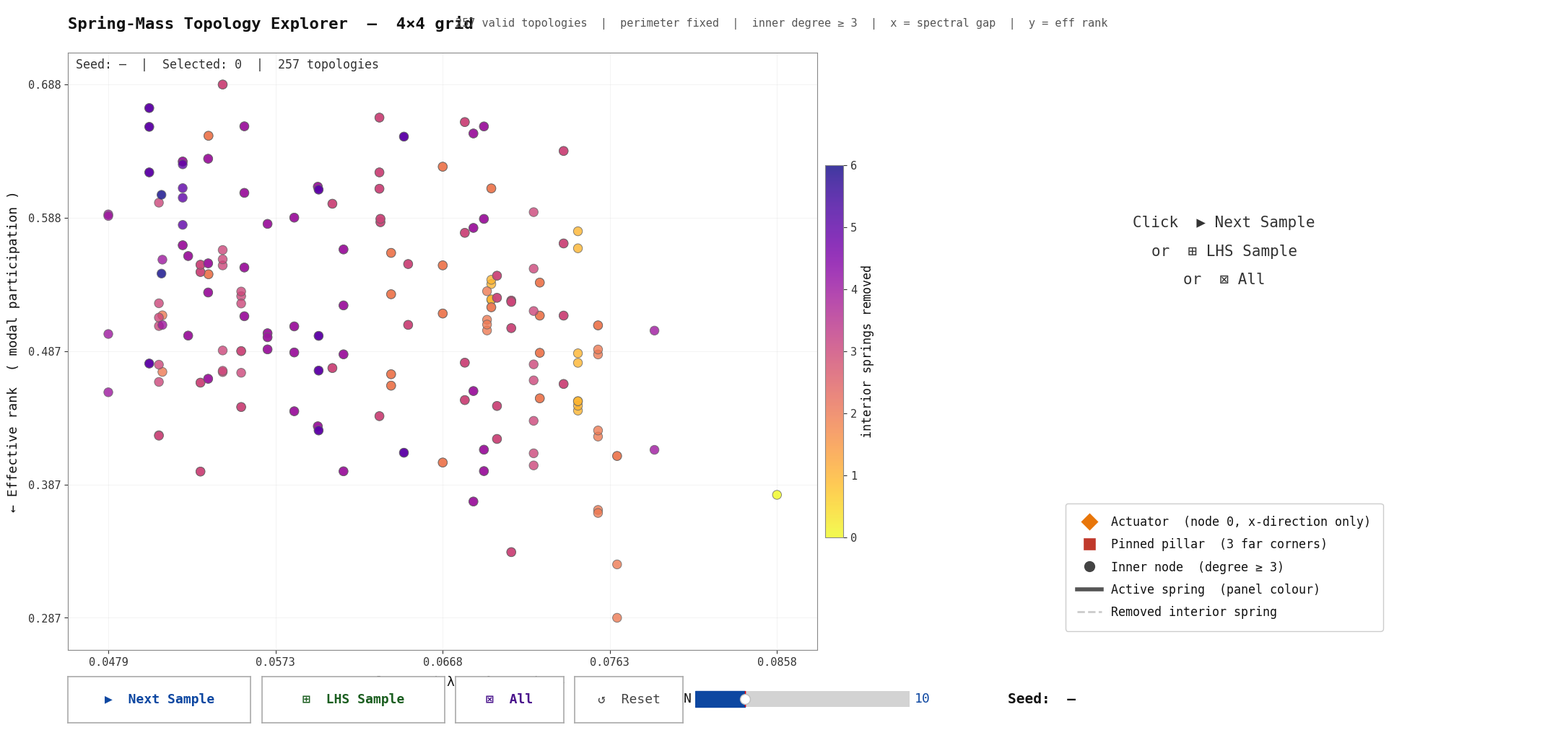

Reproduce this figure in Python.
"""
Interactive Spring-Mass Topology Explorer  —  Scalable N×N
===========================================================
Works for any N >= 3.

Validity rules
--------------
  1. All perimeter edges are FIXED (the outer ring is always present).
  2. Each inner node must keep at least 3 of its 4 springs (degree >= 3).
  3. Global connectivity is automatically guaranteed by rules 1 + 2.

Variable edges = the interior edges only (those not on the perimeter ring).
At most one interior spring per inner node may be removed.

Visual design
-------------
  - All active springs in a topology panel share the same panel colour.
  - Actuator node 0 (top-left corner)  : bright orange diamond
  - Pinned pillars  (other 3 corners)  : red square
  - Inner nodes     (strictly interior): dark grey circle
  - Other perimeter nodes              : same colour as that topology's springs
  - Removed interior springs           : dashed light grey

Usage
-----
  python topology_explorer.py            # default N = 4
  python topology_explorer.py --N 5      # 5x5 grid
  python topology_explorer.py --N 3      # 3x3 grid

Controls
--------
  Next Sample  —  random sample at next seed (seed increments each click)
  LHS Sample   —  Latin Hypercube sample covering spectral-gap axis evenly
  All          —  display every valid topology
  Reset        —  clear all selections, reset seed counter to -1
  N slider     —  how many topologies to draw per sample
"""

import argparse
import numpy as np
import networkx as nx
from itertools import combinations
import matplotlib
import matplotlib.pyplot as plt
import matplotlib.gridspec as gridspec
from matplotlib.widgets import Button, Slider
from matplotlib.collections import LineCollection
import warnings
warnings.filterwarnings("ignore")


# ─────────────────────────────────────────────────────────────────────────────
#  COLOUR CONSTANTS
# ─────────────────────────────────────────────────────────────────────────────

# Functional node roles
C_ACTUATOR = "#E8760A"   # actuator (node 0)
C_PILLAR   = "#C0392B"   # other 3 pinned corners
C_INNER    = "#444444"   # strictly interior nodes

# Springs
C_INTER_ACTIVE = "#222222"   # default; overridden by selection colour
C_INTER_ABSENT = "#CCCCCC"   # dashed grey for removed spring


# ─────────────────────────────────────────────────────────────────────────────
#  GRID BUILDER
# ─────────────────────────────────────────────────────────────────────────────

def build_grid(N: int) -> dict:
    """Return a dict describing the N×N spring-mass grid topology."""
    n_nodes = N * N
    n_max   = N - 1

    # Row-major edges: horizontal first, then vertical within each cell
    edges = []
    for r in range(N):
        for c in range(N):
            i = r * N + c
            if c < n_max:
                edges.append((i, i + 1))      # →
            if r < n_max:
                edges.append((i, i + N))      # ↓
    edges   = np.array(edges, dtype=int)
    n_edges = len(edges)

    node_pos = np.array([[c, N - 1 - r] for r in range(N) for c in range(N)],
                    dtype=float)

    def on_perim(nd):
        r, c = nd // N, nd % N
        return r == 0 or r == n_max or c == 0 or c == n_max

    inner_nodes = [nd for nd in range(n_nodes) if not on_perim(nd)]

    # Classify edges by perimeter / interior
    perim_edges, inter_edges = [], []
    for ei, (u, v) in enumerate(edges):
        (perim_edges if on_perim(u) and on_perim(v) else inter_edges).append(ei)

    # For each inner node: map incident edge indices by direction
    inner_springs = {}
    for nd in inner_nodes:
        r, c = divmod(nd, N)
        nbr_to_dir = {
            nd - 1: "left",
            nd + 1: "right",
            nd - N: "up",
            nd + N: "down",
        }

        dir_map = {}
        for ei, (u, v) in enumerate(edges):
            if u == nd:
                other = v
            elif v == nd:
                other = u
            else:
                continue

            if other in nbr_to_dir:
                dir_map[nbr_to_dir[other]] = ei

        inner_springs[nd] = dir_map

    corners   = [0, n_max, N * n_max, N * N - 1]
    actuator  = 0
    pillars   = corners[1:]

    return dict(
        N=N,
        n_nodes=n_nodes,
        edges=edges,
        n_edges=n_edges,
        node_pos=node_pos,
        inner_nodes=inner_nodes,
        inner_springs=inner_springs,
        perim_edges=perim_edges,
        inter_edges=inter_edges,
        on_perim=on_perim,
        actuator=actuator,
        pillars=pillars,
        corners=corners,
    )


# ─────────────────────────────────────────────────────────────────────────────
#  VALIDITY CHECK
# ─────────────────────────────────────────────────────────────────────────────

def satisfies_rules(removed_set: set, grid: dict) -> bool:
    """
    Validity rule for each inner node:
      - at least 2 active incident springs must remain
      - if exactly 2 remain, they must be colinear:
            {left, right} or {up, down}
      - perpendicular 2-spring cases are invalid
    Perimeter is always intact by construction (we only remove inter edges).
    """
    for nd, dir_map in grid["inner_springs"].items():
        active_dirs = {d for d, ei in dir_map.items() if ei not in removed_set}
        n_active = len(active_dirs)

        if n_active < 2:
            return False

        if n_active == 2:
            if active_dirs not in ({"left", "right"}, {"up", "down"}):
                return False

    return True


# ─────────────────────────────────────────────────────────────────────────────
#  SPECTRAL DESCRIPTORS
# ─────────────────────────────────────────────────────────────────────────────

def compute_descriptors(active_idx: list, grid: dict):
    """Return (spectral_gap, lambda2, eff_rank, L_avg)."""
    G = nx.Graph()
    G.add_nodes_from(range(grid["n_nodes"]))
    for ei in active_idx:
        G.add_edge(int(grid["edges"][ei, 0]), int(grid["edges"][ei, 1]))

    L = nx.laplacian_matrix(G).toarray().astype(float)
    ev, V = np.linalg.eigh(L)
    ev = np.abs(ev)
    lam2 = float(ev[1])
    lmax = float(ev[-1])
    gap  = lam2 / max(lmax, 1e-12)

    phi = V[grid["actuator"], 1:]     # node-0 projections on non-trivial modes
    w   = phi ** 2
    t   = w.sum()
    eff = float(t**2 / (w**2).sum()) / (grid["n_nodes"] - 1) if t > 1e-12 else 0.0

    L_avg = float(nx.average_shortest_path_length(G))
    return gap, lam2, eff, L_avg


# ─────────────────────────────────────────────────────────────────────────────
#  ENUMERATION
# ─────────────────────────────────────────────────────────────────────────────

def enumerate_topologies(grid: dict):
    inter = grid["inter_edges"]
    N     = grid["N"]
    print(f"\nEnumerating valid topologies for {N}×{N} grid …")
    print(f"  Fixed perimeter edges  : {len(grid['perim_edges'])}")
    print(f"  Variable interior edges: {len(inter)}")
    print(f"  Inner nodes (min degree 2; if degree=2 then colinear) : {grid['inner_nodes']}")
    print()

    all_active, gaps, lam2s, effs, Lavgs, n_sp, removed_list = \
        [], [], [], [], [], [], []
    total = 0

    for n_rem in range(len(inter) + 1):
        level = 0
        for combo in combinations(inter, n_rem):
            removed_set = set(combo)
            if not satisfies_rules(removed_set, grid):
                continue
            active_idx = [i for i in range(grid["n_edges"]) if i not in removed_set]
            g, l2, er, la = compute_descriptors(active_idx, grid)
            all_active.append(active_idx)
            gaps.append(g)
            lam2s.append(l2)
            effs.append(er)
            Lavgs.append(la)
            n_sp.append(len(active_idx))
            removed_list.append(sorted(removed_set))
            level += 1
            total += 1
        print(f"  {n_rem} interior edge(s) removed: {level:5d}  "
              f"(running total: {total})")
        if level == 0 and n_rem > len(grid["inter_edges"]):
            break

    print(f"\n  ✓  Total valid topologies: {total}\n")
    return (
        all_active,
        np.array(gaps),
        np.array(lam2s),
        np.array(effs),
        np.array(Lavgs),
        np.array(n_sp),
        removed_list,
    )


# ─────────────────────────────────────────────────────────────────────────────
#  SAMPLING
# ─────────────────────────────────────────────────────────────────────────────

def random_sample(n: int, seed: int, total: int) -> list:
    rng = np.random.default_rng(seed)
    return rng.choice(total, size=min(n, total), replace=False).tolist()


def lhs_sample(n: int, seed: int, gaps_norm: np.ndarray) -> list:
    """1-D Latin Hypercube along spectral-gap axis."""
    rng   = np.random.default_rng(seed)
    order = np.argsort(gaps_norm)
    total = len(gaps_norm)
    n     = min(n, total)
    bsz   = total / n
    result = []
    for b in range(n):
        lo = int(b * bsz)
        hi = min(int((b + 1) * bsz), total)
        result.append(int(order[rng.integers(lo, max(lo + 1, hi))]))
    return result


# ─────────────────────────────────────────────────────────────────────────────
#  NODE STYLE HELPERS
# ─────────────────────────────────────────────────────────────────────────────

def node_style(nd: int, grid: dict, sel_color: str):
    """
    Return (facecolor, marker, markersize) for a node.

    Color logic:
      - actuator        -> C_ACTUATOR
      - pinned pillars  -> C_PILLAR
      - inner nodes     -> C_INNER
      - other perimeter nodes -> sel_color
    """
    if nd == grid["actuator"]:
        return C_ACTUATOR, "D", 12
    if nd in grid["pillars"]:
        return C_PILLAR, "s", 12
    if nd in grid["inner_nodes"]:
        return C_INNER, "o", 10
    return sel_color, "o", 10


# ─────────────────────────────────────────────────────────────────────────────
#  SINGLE-PANEL TOPOLOGY DRAWING
# ─────────────────────────────────────────────────────────────────────────────

def draw_topology(ax, active_idx: list, removed: list,
                  grid: dict, title: str = "", sel_color: str = C_INTER_ACTIVE):
    N       = grid["N"]
    pos     = grid["node_pos"]
    act_set = set(active_idx)

    ax.set_xlim(-0.65, N - 0.35)
    ax.set_ylim(-0.85, N - 0.35)
    ax.set_aspect("equal")
    ax.axis("off")
    ax.set_facecolor("white")

    def seg(ei):
        u, v = grid["edges"][ei]
        return [pos[u], pos[v]]

    # 1. Absent interior springs
    absent = [seg(ei) for ei in grid["inter_edges"] if ei not in act_set]
    if absent:
        ax.add_collection(LineCollection(
            absent,
            colors=C_INTER_ABSENT,
            linewidths=1.2,
            linestyles="dashed",
            alpha=0.9,
            zorder=1
        ))

    # 2. All active springs use the topology selection colour
    active_segs = [seg(ei) for ei in range(grid["n_edges"]) if ei in act_set]
    if active_segs:
        ax.add_collection(LineCollection(
            active_segs,
            colors=sel_color,
            linewidths=3.0,
            alpha=0.92,
            zorder=2
        ))

    # 3. Nodes
    for nd in range(grid["n_nodes"]):
        x, y      = pos[nd]
        c, mk, ms = node_style(nd, grid, sel_color)
        ax.plot(x, y, marker=mk, color=c, markersize=ms,
                markeredgecolor="white", markeredgewidth=1.8, zorder=5)

    # 4. Removed-edge annotation
    if removed:
        rm_pairs = [f"{grid['edges'][ei][0]}-{grid['edges'][ei][1]}" for ei in removed]
        ax.text((N - 1) / 2, -0.72,
                "rm: [" + ", ".join(rm_pairs) + "]",
                ha="center", va="top", fontsize=9,
                color="#666666", fontfamily="monospace")

    if title:
        ax.set_title(title, fontsize=10, color="#111111",
                     pad=5, fontfamily="monospace", fontweight="bold",
                     linespacing=1.4)


# ─────────────────────────────────────────────────────────────────────────────
#  MAIN EXPLORER CLASS
# ─────────────────────────────────────────────────────────────────────────────

# Selection palette: 40 distinct dark colours (readable on white)
_PALETTE_HUES = np.arange(40) * 137.508
_PALETTE = [
    "#{:02x}{:02x}{:02x}".format(
        int(matplotlib.cm.hsv(h / 360)[0] * 190),
        int(matplotlib.cm.hsv(h / 360)[1] * 190),
        int(matplotlib.cm.hsv(h / 360)[2] * 190),
    )
    for h in _PALETTE_HUES % 360
]


class TopologyExplorer:

    def __init__(self, grid, all_active, gaps, lam2s, effs, Lavgs,
                 n_springs, removed_list):
        self.grid         = grid
        self.all_active   = all_active
        self.gaps         = gaps
        self.lam2s        = lam2s
        self.effs         = effs
        self.Lavgs        = Lavgs
        self.n_springs    = n_springs
        self.removed_list = removed_list
        self.N_TOPOS      = len(gaps)

        g_rng = max(gaps.max() - gaps.min(), 1e-12)
        e_rng = max(effs.max() - effs.min(), 1e-12)
        self.gaps_norm = (gaps - gaps.min()) / g_rng
        self.effs_norm = (effs - effs.min()) / e_rng

        self.current_seed     = -1
        self.selected_indices = []
        self.n_sample         = min(10, self.N_TOPOS)

        self._build_ui()

    def _build_ui(self):
        plt.rcParams.update({
            "figure.facecolor": "white",
            "axes.facecolor":   "white",
            "text.color":       "#111111",
            "axes.labelcolor":  "#111111",
            "xtick.color":      "#333333",
            "ytick.color":      "#333333",
            "axes.edgecolor":   "#888888",
            "grid.color":       "#DDDDDD",
            "font.family":      "monospace",
            "font.size":        12,
        })

        N   = self.grid["N"]
        ttl = (f"Topology Explorer  —  {N}×{N} grid  "
               f"({self.N_TOPOS} valid topologies)")

        self.fig = plt.figure(figsize=(22, 11), facecolor="white")
        self.fig.canvas.manager.set_window_title(ttl)

        outer = gridspec.GridSpec(
            1, 2, figure=self.fig,
            width_ratios=[1.15, 1],
            left=0.04, right=0.98,
            top=0.93, bottom=0.12,
            wspace=0.06,
        )

        left_gs = gridspec.GridSpecFromSubplotSpec(
            2, 1, subplot_spec=outer[0],
            height_ratios=[0.055, 1], hspace=0.04)
        self.ax_title   = self.fig.add_subplot(left_gs[0])
        self.ax_scatter = self.fig.add_subplot(left_gs[1])
        self.ax_title.axis("off")

        self.right_spec = outer[1]
        self.topo_axes  = []

        self._setup_scatter()
        self._setup_controls()
        self._draw_header()
        self._render_right_panel()

        self.fig.canvas.mpl_connect("motion_notify_event", self._on_hover)
        plt.show()

    def _draw_header(self):
        ax = self.ax_title
        ax.clear()
        ax.axis("off")
        N = self.grid["N"]
        ax.text(0.0, 0.5,
                f"Spring-Mass Topology Explorer  —  {N}×{N} grid",
                transform=ax.transAxes, fontsize=16,
                color="#111111", fontweight="bold",
                fontfamily="monospace", va="center")
        ax.text(0.50, 0.5,
                (f"{self.N_TOPOS} valid topologies  |  "
                 f"perimeter fixed  |  inner degree ≥ 3  |  "
                 f"x = spectral gap  |  y = eff rank"),
                transform=ax.transAxes, fontsize=11,
                color="#555555", va="center", fontfamily="monospace")

    def _setup_scatter(self):
        ax = self.ax_scatter
        ax.set_facecolor("white")
        ax.grid(True, alpha=0.35, linewidth=0.7)

        n_rem = self.grid["n_edges"] - self.n_springs
        sc = ax.scatter(
            self.gaps_norm, self.effs_norm,
            s=80, c=n_rem, cmap="plasma_r",
            alpha=0.80, linewidths=0.7, edgecolors="#666666", zorder=3)

        cb = self.fig.colorbar(sc, ax=ax, fraction=0.024, pad=0.01)
        cb.set_label("interior springs removed", fontsize=12, color="#111111")
        cb.ax.tick_params(labelsize=11, colors="#333333")

        self.sel_scatter = ax.scatter(
            [], [], s=220, zorder=10,
            c=[], cmap="tab10", vmin=0, vmax=1,
            edgecolors="black", linewidths=2.0)
        self.sel_texts = []

        g_min, g_max = self.gaps.min(), self.gaps.max()
        e_min, e_max = self.effs.min(), self.effs.max()
        xt = np.linspace(0, 1, 5)
        ax.set_xticks(xt)
        ax.set_xticklabels(
            [f"{g_min + v*(g_max - g_min):.4f}" for v in xt], fontsize=11)
        yt = np.linspace(0, 1, 5)
        ax.set_yticks(yt)
        ax.set_yticklabels(
            [f"{e_min + v*(e_max - e_min):.3f}" for v in yt], fontsize=11)

        ax.set_xlabel("Spectral gap  ( λ₂ / λ_max )  →",
                      fontsize=13, color="#111111", labelpad=8)
        ax.set_ylabel("← Effective rank  ( modal participation )",
                      fontsize=13, color="#111111", labelpad=8)
        ax.tick_params(axis="both", labelsize=11)
        ax.set_xlim(-0.06, 1.06)
        ax.set_ylim(-0.06, 1.06)

        self.annot = ax.annotate(
            "", xy=(0, 0), xytext=(16, 16),
            textcoords="offset points",
            bbox=dict(boxstyle="round,pad=0.6", fc="white",
                      ec="#888888", alpha=0.97),
            fontsize=11, color="#111111",
            arrowprops=dict(arrowstyle="->", color="#555555"),
            zorder=20)
        self.annot.set_visible(False)

        self.info_text = ax.text(
            0.01, 0.99,
            f"Seed: —  |  Selected: 0  |  {self.N_TOPOS} topologies",
            transform=ax.transAxes, fontsize=12,
            color="#333333", va="top", ha="left", fontfamily="monospace")

    def _setup_controls(self):
        y, h = 0.028, 0.058

        pos = dict(
            next  = [0.040, y, 0.115, h],
            lhs   = [0.162, y, 0.115, h],
            all   = [0.284, y, 0.068, h],
            reset = [0.359, y, 0.068, h],
            sld   = [0.435, y + 0.010, 0.135, h - 0.018],
            seed  = [0.578, y, 0.150, h],
        )

        kw = dict(color="white", hovercolor="#F0F0F0")
        self.ax_next  = self.fig.add_axes(pos["next"])
        self.ax_lhs   = self.fig.add_axes(pos["lhs"])
        self.ax_all   = self.fig.add_axes(pos["all"])
        self.ax_reset = self.fig.add_axes(pos["reset"])
        self.ax_sld   = self.fig.add_axes(pos["sld"])
        self.ax_seed  = self.fig.add_axes(pos["seed"])

        self.btn_next  = Button(self.ax_next,  "▶  Next Sample", **kw)
        self.btn_lhs   = Button(self.ax_lhs,   "⊞  LHS Sample",  **kw)
        self.btn_all   = Button(self.ax_all,   "⊠  All",         **kw)
        self.btn_reset = Button(self.ax_reset, "↺  Reset",       **kw)

        btn_styles = [
            (self.btn_next,  "#0D47A1", "bold"),
            (self.btn_lhs,   "#1B5E20", "bold"),
            (self.btn_all,   "#4A148C", "bold"),
            (self.btn_reset, "#444444", "normal"),
        ]
        for btn, col, wt in btn_styles:
            btn.label.set_color(col)
            btn.label.set_fontsize(13)
            btn.label.set_fontfamily("monospace")
            btn.label.set_fontweight(wt)
            for sp in btn.ax.spines.values():
                sp.set_edgecolor("#AAAAAA")
                sp.set_linewidth(1.2)

        self.slider = Slider(
            self.ax_sld, "N", 1, min(40, self.N_TOPOS),
            valinit=min(10, self.N_TOPOS), valstep=1,
            color="#0D47A1")
        self.slider.label.set_color("#111111")
        self.slider.label.set_fontsize(13)
        self.slider.valtext.set_color("#0D47A1")
        self.slider.valtext.set_fontsize(13)
        self.ax_sld.set_facecolor("white")

        self.ax_seed.axis("off")
        self.ax_seed.set_facecolor("#F7F7F7")
        for sp in self.ax_seed.spines.values():
            sp.set_visible(True)
            sp.set_edgecolor("#AAAAAA")
            sp.set_linewidth(1.5)
        self.seed_label = self.ax_seed.text(
            0.5, 0.52, "Seed:  —",
            ha="center", va="center",
            transform=self.ax_seed.transAxes,
            fontsize=14, color="#111111",
            fontfamily="monospace", fontweight="bold")

        self.btn_next.on_clicked(self._on_next)
        self.btn_lhs.on_clicked(self._on_lhs)
        self.btn_all.on_clicked(self._on_all)
        self.btn_reset.on_clicked(self._on_reset)
        self.slider.on_changed(lambda v: setattr(self, "n_sample", int(v)))

    def _render_right_panel(self):
        for ax in self.topo_axes:
            self.fig.delaxes(ax)
        self.topo_axes = []

        n = len(self.selected_indices)

        if n == 0:
            ax = self.fig.add_subplot(self.right_spec)
            ax.set_facecolor("white")
            ax.axis("off")
            ax.text(0.5, 0.62,
                    "Click  ▶ Next Sample\n"
                    "or  ⊞ LHS Sample\n"
                    "or  ⊠ All",
                    ha="center", va="center", transform=ax.transAxes,
                    fontsize=15, color="#333333",
                    fontfamily="monospace", linespacing=2.2)

            leg_items = [
                plt.Line2D([0], [0], marker="D", color="w",
                           markerfacecolor=C_ACTUATOR, markersize=13,
                           label="Actuator  (node 0, x-direction only)"),
                plt.Line2D([0], [0], marker="s", color="w",
                           markerfacecolor=C_PILLAR, markersize=13,
                           label="Pinned pillar  (3 far corners)"),
                plt.Line2D([0], [0], marker="o", color="w",
                           markerfacecolor=C_INNER, markersize=12,
                           label="Inner node  (degree ≥ 3)"),
                plt.Line2D([0], [0], color="#555555", linewidth=4,
                           label="Active spring  (panel colour)"),
                plt.Line2D([0], [0], color=C_INTER_ABSENT, linewidth=2,
                           linestyle="dashed",
                           label="Removed interior spring"),
            ]
            ax.legend(handles=leg_items, loc="lower center",
                      fontsize=12, facecolor="white",
                      edgecolor="#CCCCCC", labelcolor="#111111",
                      framealpha=1.0, bbox_to_anchor=(0.5, 0.02),
                      borderpad=1.0, labelspacing=0.8)
            self.topo_axes = [ax]
            self.fig.canvas.draw_idle()
            return

        cols = min(n, 5)
        rows = int(np.ceil(n / cols))
        gs   = gridspec.GridSpecFromSubplotSpec(
            rows, cols, subplot_spec=self.right_spec,
            hspace=0.55, wspace=0.10)

        for pos_i, topo_idx in enumerate(self.selected_indices):
            r, c = divmod(pos_i, cols)
            ax   = self.fig.add_subplot(gs[r, c])
            ax.set_facecolor("white")
            self.topo_axes.append(ax)

            active  = self.all_active[topo_idx]
            removed = self.removed_list[topo_idx]
            color   = _PALETTE[pos_i % len(_PALETTE)]
            ns      = self.n_springs[topo_idx]
            n_r     = self.grid["n_edges"] - ns

            title = (f"#{pos_i+1}   {ns}/{self.grid['n_edges']} springs"
                     f"  ({n_r} removed)\n"
                     f"gap={self.gaps[topo_idx]:.4f}   "
                     f"λ₂={self.lam2s[topo_idx]:.3f}   "
                     f"eff={self.effs[topo_idx]:.3f}")
            draw_topology(ax, active, removed, self.grid,
                          title=title, sel_color=color)

        self.fig.canvas.draw_idle()

    def _update_scatter(self):
        for t in self.sel_texts:
            t.remove()
        self.sel_texts = []

        if self.selected_indices:
            xs   = self.gaps_norm[self.selected_indices]
            ys   = self.effs_norm[self.selected_indices]
            hues = np.linspace(0, 0.9, len(self.selected_indices))
            self.sel_scatter.set_offsets(np.column_stack([xs, ys]))
            self.sel_scatter.set_array(hues)
            self.sel_scatter.set_sizes([220] * len(self.selected_indices))
            for i, (x, y) in enumerate(zip(xs, ys)):
                col = _PALETTE[i % len(_PALETTE)]
                t   = self.ax_scatter.text(
                    x, y + 0.032, str(i + 1),
                    ha="center", va="bottom", fontsize=11,
                    color=col, fontweight="bold",
                    fontfamily="monospace", zorder=15)
                self.sel_texts.append(t)
        else:
            self.sel_scatter.set_offsets(np.empty((0, 2)))

        seed_str = str(self.current_seed) if self.current_seed >= 0 else "—"
        self.info_text.set_text(
            f"Seed: {seed_str}  |  "
            f"Selected: {len(self.selected_indices)}  |  "
            f"{self.N_TOPOS} topologies")
        self.seed_label.set_text(f"Seed:  {seed_str}")
        self.fig.canvas.draw_idle()

    def _on_next(self, _):
        self.current_seed = max(0, self.current_seed + 1)
        self.selected_indices = random_sample(
            int(self.slider.val), self.current_seed, self.N_TOPOS)
        self._update_scatter()
        self._render_right_panel()

    def _on_lhs(self, _):
        self.current_seed = max(0, self.current_seed + 1)
        self.selected_indices = lhs_sample(
            int(self.slider.val), self.current_seed, self.gaps_norm)
        self._update_scatter()
        self._render_right_panel()

    def _on_all(self, _):
        self.selected_indices = list(range(self.N_TOPOS))
        self._update_scatter()
        self._render_right_panel()

    def _on_reset(self, _):
        self.current_seed     = -1
        self.selected_indices = []
        self._update_scatter()
        self._render_right_panel()

    def _on_hover(self, event):
        if event.inaxes != self.ax_scatter:
            self.annot.set_visible(False)
            self.fig.canvas.draw_idle()
            return
        x, y = event.xdata, event.ydata
        if x is None:
            return
        d2  = (self.gaps_norm - x) ** 2 + (self.effs_norm - y) ** 2
        idx = int(np.argmin(d2))
        xlim = self.ax_scatter.get_xlim()
        ylim = self.ax_scatter.get_ylim()
        thr  = ((xlim[1] - xlim[0]) * 0.04) ** 2 + \
               ((ylim[1] - ylim[0]) * 0.04) ** 2
        if d2[idx] > thr:
            self.annot.set_visible(False)
            self.fig.canvas.draw_idle()
            return

        rem = self.removed_list[idx]
        txt = (f"id        {idx}\n"
               f"gap       {self.gaps[idx]:.5f}\n"
               f"λ₂        {self.lam2s[idx]:.4f}\n"
               f"eff rank  {self.effs[idx]:.4f}\n"
               f"L_avg     {self.Lavgs[idx]:.4f}\n"
               f"springs   {self.n_springs[idx]}/{self.grid['n_edges']}\n"
               f"removed   {rem if rem else 'none'}")
        self.annot.set_text(txt)
        self.annot.xy = (self.gaps_norm[idx], self.effs_norm[idx])
        self.annot.set_visible(True)
        self.fig.canvas.draw_idle()


# ─────────────────────────────────────────────────────────────────────────────
#  ENTRY POINT
# ─────────────────────────────────────────────────────────────────────────────

def main():
    parser = argparse.ArgumentParser(
        description="Interactive N×N spring-mass topology explorer")
    parser.add_argument(
        "--N", type=int, default=4,
        help="Grid size (must be ≥ 3, default = 4)")
    args = parser.parse_args()

    if args.N < 3:
        print("Error: N must be ≥ 3")
        return

    grid = build_grid(args.N)
    data = enumerate_topologies(grid)
    TopologyExplorer(grid, *data)


if __name__ == "__main__":
    main()
